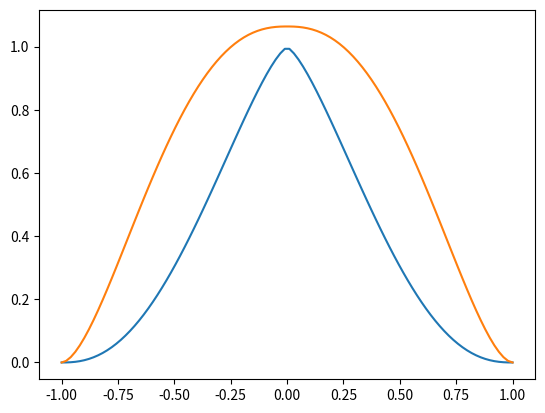

The matplotlib source for this figure:
# -*- coding: utf-8 -*-
"""
Created on Wed Nov  2 12:12:46 2022

@author: reonid
"""

import numpy as np

PI = 3.1415926535897932384626433832795

SI_AEM     = 1.6604e-27       #     {kg}
SI_e       = 1.6021e-19       #     {C}
SI_Me      = 9.1091e-31       #     {kg}      // mass of electron
SI_Mp      = 1.6725e-27       #     {kg}      // mass of proton
SI_c       = 2.9979e8         #     {m/sec}   // velocity of light
SI_1eV     = SI_e             #     {J}
SI_1keV    = SI_1eV*1000.0    #     {J}
SI_h       = 6.626068e-34     #     {J*sec}   // Planck constant h
SI_hbar    = 1.054571e-34     #     {J*sec}   // Planck constant h-bar = h/2pi
SI_k       = 1.3807e-23       #     {J*K-1}

SI_epsilon0 = 8.8541878e-12   #     {F/m}
SI_mu0      = 4*PI*1e-7       #     {H/m}
SI_Avogadro = 6.022136736     #     {1/mol}

SI_Cu_resistivity = 0.0175e-6 #     {Ohm*m}   //0.0172..0.18
SI_Cu_conductivity = 1/SI_Cu_resistivity

SI_1statV  = 299.792458       #     {V}
CGS_1V     = 1/SI_1statV      #     {statV}

CGS_AEM    = SI_AEM*1E3       #     {g}
CGS_c      = SI_c*100         #     {cm/sec}
CGS_e      = 4.80320427e-10   #     {statcoulomb = erg^0.5*cm^0.5}

A_Tl       = 204.37
A_Cs       = 132.9054
A_K        = 39.098

SI_M_p     = SI_Mp            #     {kg}
SI_M_D     = 2.0*SI_Mp        #     {kg}

SI_M_Tl    = A_Tl*SI_AEM      #     {kg}
SI_M_Cs    = A_Cs*SI_AEM      #     {kg}
SI_M_K     = A_K*SI_AEM       #     {kg}

CGS_M_Tl   = SI_M_Tl*1e3      #     {g}
CGS_M_Cs   = SI_M_Cs*1e3      #     {g}
CGS_M_K    = SI_M_K*1e3       #     {g}


SI_CELSIUS_0 = 273.15         #     {K}


#%%

def LnLambda():
    return 15.0   # 10..15

#def qLim(R_cm, a_cm, Bz_kOe, Ipl_kA): 
#    return 5.0*Bz_kOe*(a_cm**2)/(R_cm*Ipl_kA)

def qLim(R_m, a_m, Bz_T, Ipl_kA): 
    #if Ipl_kA < 0.001: return 0.0
    
    R_cm = R_m*100.0
    a_cm = a_m*100.0
    Bz_kOe = Bz_T*10.0
    #return 5.0*Bz_kOe*(a_cm**2)/(R_cm*Ipl_kA)
    return 5.0*Bz_kOe*(a_cm*a_cm)/(R_cm*Ipl_kA)

def qLim_astra(R_m, a_m, Bz_T, Ipl_kA, kappa=1.0, delta=0.0): 
    # qLim in the toroidal geometry
    # kappa - elongation, delta - triangularity
    Ipl_MA = Ipl_kA*1e-3
    q0 = 5.0*a_m*a_m*Bz_T/R_m/Ipl_MA
    k2 = kappa*kappa
    d2 = delta*delta
    d3 = d2*delta
    aR = a_m/R_m
    aR2 = aR*aR
    term1 = 0.5*(1.0 + k2*(1.0 + 2.0*d2 - 1.2*d3))
    term2 = (1.17 - 0.65*aR)/(1.0 - aR2)**2
    return q0*term1*term2


'''
def tokamak_q(R_m, r_m, Bz_T, jj_kA_m2, rr_m): 
    R_cm = R_m*100.0
    r_cm = r_m*100.0
    Bz_kOe = Bz_T*10.0
    
    jj_kA_cm2 = jj_kA_m2*10000.0
    rr_cm = rr_m*100.0
    I_kA = np.trapz(rr_cm, jj_kA_cm2)
    
    if isinstance(r_cm, np.ndarray): 
        result = np.zeros(r_cm)
        5.0*Bz_kOe*(r_cm*r_cm)/(R_cm*I_kA)
        return result 
    else: 
        return 5.0*Bz_kOe*(r_cm*r_cm)/(R_cm*I_kA)
'''


def SI_qLim(R_m, a_m, Bz_T, Ipl_A): 
    #if Ipl_A < 1.0: return 0.0
    
    R_cm = R_m*100.0
    a_cm = a_m*100.0
    Bz_kOe = Bz_T*10.0
    Ipl_kA = Ipl_A*0.001
    return 5.0*Bz_kOe*(a_cm**2)/(R_cm*Ipl_kA)

def gyro_radius(m_kg, Z, Bz_T, T_keV): # m
    E_J = T_keV*SI_1keV
    v_m_s = np.sqrt(2.0*E_J/m_kg)
    q_C = np.abs(Z*SI_e)
    return m_kg*v_m_s/q_C/Bz_T

def _gyro_radius(particle, Bz_T, T_keV): # m
    # for test
    kk = {'e': 1.066e-4, 'p': 4.570e-3, 'D': 6.461e-3}
    k = kk[particle]
    return k*np.sqrt(T_keV)/Bz_T


#%%

def alfven_velocity(ne_19, Bz_T, ion): # {m/s}
    if ne_19 == 0: return 0.0

    CGS_ne = ne_19 * 1e13   # {cm^-3}
    CGS_Bz = 10000.0*Bz_T   # {Gs}
    #CGS_Valf = 2.18E11 / np.sqrt(ion * CGS_ne) * CGS_Bz; # {cm/s}
    CGS_Valf = CGS_Bz / np.sqrt(ion * CGS_AEM * 4.0*PI * CGS_ne)

    return CGS_Valf * 0.01 #  {m/s}

def alfven_freq(ne_19, Bz_T, R_m, iota, ion, M, N):  #  {Hz}
    SI_Valf = alfven_velocity(ne_19, Bz_T, ion)
    SI_omega = 1/R_m * np.abs(N - iota*M) * SI_Valf
    return SI_omega/2.0/PI


def velocity(m_kg, E_keV): # m/s
    E_J = E_keV*SI_1keV
    return np.sqrt(2.0*E_J/m_kg)


#%%

def spitzer_resistivity_par(Te_keV, Zeff, LnLambda): #  Ohm*m
    return spitzer_resistivity_unmagnetized(Te_keV, Zeff, LnLambda)

def spitzer_resistivity_unmagnetized(Te_keV, Zeff, LnLambda): #  Ohm*m 
    Te_eV = Te_keV*1000.0; 
    return 5.2e-5*Zeff*LnLambda/(Te_eV**1.5)

def spitzer_resistivity_unmagnetized_Z1(Te_keV, LnLambda): #  Ohm*m 
    return 1.65e-9*LnLambda/(Te_keV**1.5)


#%%

def KirnevaOhmicApproxTe(rho, ne_19, Bz_T, Ipl_kA): # {keV}
    """
    T-10 Ohmic Te scaling
    """    
    rbig_m = 1.5     # {m}
    rsmall_m = 0.3   # {m}
    rho = np.abs(rho)
    q = qLim(rbig_m, rsmall_m, Bz_T, Ipl_kA)
    Ipl_norm24_kA = 720.0/q         # [kA] Ipl normalized on Bz = 2.4
    #ne_k := ne_19*0.75           #  normalized on camera 40 cm

    A = 1400.0*(1 - np.exp(   -(Ipl_norm24_kA-48.0)/25.0    ))     
    if A < 0: A = 0
    B =  0.3*(1.0 - np.exp(   -(Ipl_norm24_kA-75.0)/25.0    ))     
    # if B < 0 then B := 0;

    # Central Te
    Te0_eV = A * (ne_19 + 0.5)**(-B) # {eV}
    Te0_keV = Te0_eV*0.001 # {keV}

    alpha = (Ipl_norm24_kA**0.435)/5.0; 
    beta = 2.5 - (Ipl_norm24_kA - 112.5)**2/50000.0;

    radial_coef = 1 - rho**alpha
    radial_coef = radial_coef**beta

    Te_keV = Te0_keV*radial_coef
    return Te_keV
    

if __name__ == '__main__':
    print('qLim = ', SI_qLim(1.5, 0.30, 2.2, 250e3))
    print('qLim = ', qLim(1.5, 0.30, 2.2, 250.0))
    print('qLim_astra = ', qLim_astra(1.5, 0.30, 2.2, 250.0))
    
    import matplotlib.pyplot as plt
    
    xx = np.linspace(-1.0, 1.0, 100)
    yy = KirnevaOhmicApproxTe(xx, ne_19=2.0, Bz_T=2.2, Ipl_kA=80.0)
    plt.plot(xx, yy)
    
    yy = KirnevaOhmicApproxTe(xx, ne_19=2.0, Bz_T=2.2, Ipl_kA=280.0)
    plt.plot(xx, yy)

